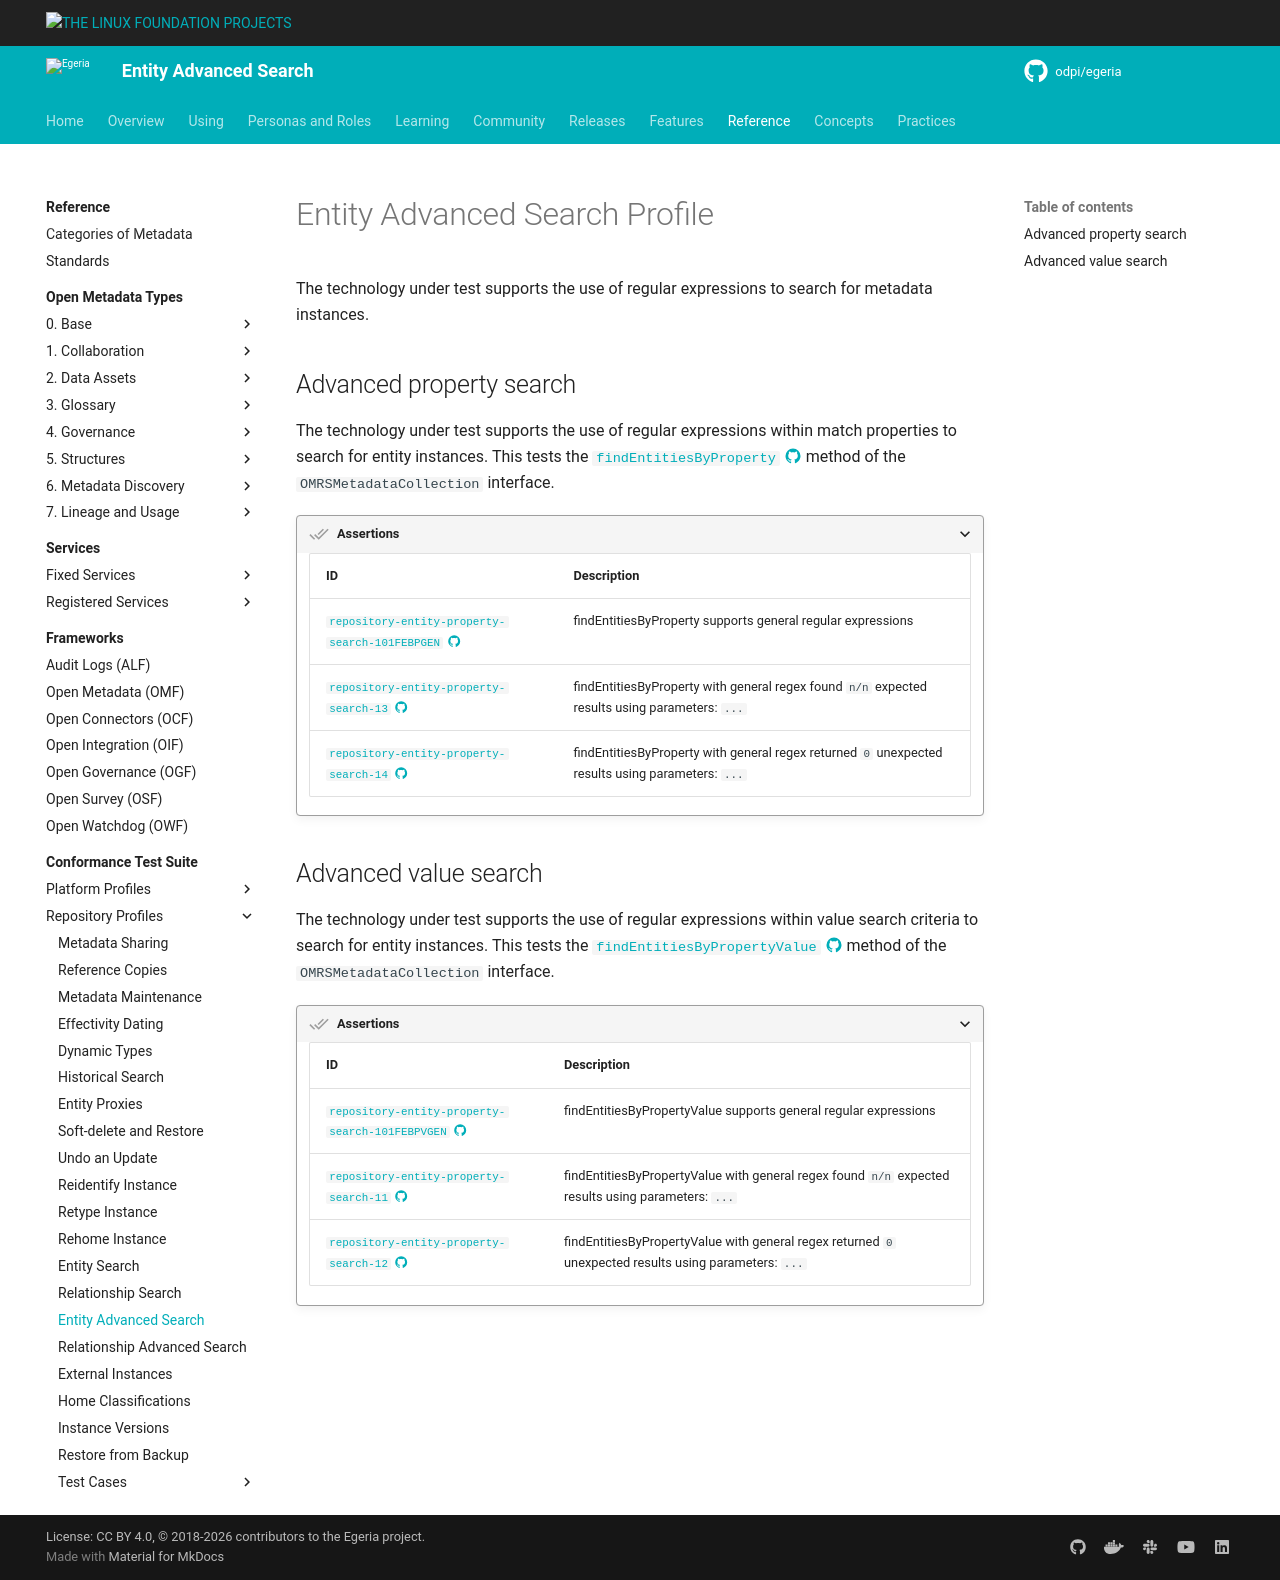

repository: odpi/egeria-docs · page: guides/cts/repository-workbench/profiles/entity-advanced-search/index.html · generator: mkdocs

<!-- SPDX-License-Identifier: CC-BY-4.0 -->
<!-- Copyright Contributors to the Egeria project. -->

# Entity Advanced Search Profile

The technology under test supports the use of regular expressions to search for metadata instances.

## Advanced property search

The technology under test supports the use of regular expressions within match properties to search for entity instances. This tests the [`findEntitiesByProperty` :material-github:](https://github.com/odpi/egeria/blob/main/open-metadata-implementation/repository-services/repository-services-apis/src/main/java/org/odpi/openmetadata/repositoryservices/connectors/stores/metadatacollectionstore/OMRSMetadataCollection.java){ target=gh } method of the `OMRSMetadataCollection` interface.

???+ assertion "Assertions"
    | ID | Description |
    |---|---|
    | [`repository-entity-property-search-101FEBPGEN` :material-github:](https://github.com/odpi/egeria/blob/main/open-metadata-conformance-suite/open-metadata-conformance-suite-server/src/main/java/org/odpi/openmetadata/conformance/tests/repository/instances/TestSupportedEntitySearch.java){ target=gh } | findEntitiesByProperty supports general regular expressions |
    | [`repository-entity-property-search-13` :material-github:](https://github.com/odpi/egeria/blob/main/open-metadata-conformance-suite/open-metadata-conformance-suite-server/src/main/java/org/odpi/openmetadata/conformance/tests/repository/instances/TestSupportedEntitySearch.java){ target=gh } | findEntitiesByProperty with general regex found `n/n` expected results using parameters: `...` |
    | [`repository-entity-property-search-14` :material-github:](https://github.com/odpi/egeria/blob/main/open-metadata-conformance-suite/open-metadata-conformance-suite-server/src/main/java/org/odpi/openmetadata/conformance/tests/repository/instances/TestSupportedEntitySearch.java){ target=gh } | findEntitiesByProperty with general regex returned `0` unexpected results using parameters: `...` |

## Advanced value search

The technology under test supports the use of regular expressions within value search criteria to search for entity instances. This tests the [`findEntitiesByPropertyValue` :material-github:](https://github.com/odpi/egeria/blob/main/open-metadata-implementation/repository-services/repository-services-apis/src/main/java/org/odpi/openmetadata/repositoryservices/connectors/stores/metadatacollectionstore/OMRSMetadataCollection.java){ target=gh } method of the `OMRSMetadataCollection` interface.

???+ assertion "Assertions"
    | ID | Description |
    |---|---|
    | [`repository-entity-property-search-101FEBPVGEN` :material-github:](https://github.com/odpi/egeria/blob/main/open-metadata-conformance-suite/open-metadata-conformance-suite-server/src/main/java/org/odpi/openmetadata/conformance/tests/repository/instances/TestSupportedEntitySearch.java){ target=gh } | findEntitiesByPropertyValue supports general regular expressions |
    | [`repository-entity-property-search-11` :material-github:](https://github.com/odpi/egeria/blob/main/open-metadata-conformance-suite/open-metadata-conformance-suite-server/src/main/java/org/odpi/openmetadata/conformance/tests/repository/instances/TestSupportedEntitySearch.java){ target=gh } | findEntitiesByPropertyValue with general regex found `n/n` expected results using parameters: `...` |
    | [`repository-entity-property-search-12` :material-github:](https://github.com/odpi/egeria/blob/main/open-metadata-conformance-suite/open-metadata-conformance-suite-server/src/main/java/org/odpi/openmetadata/conformance/tests/repository/instances/TestSupportedEntitySearch.java){ target=gh } | findEntitiesByPropertyValue with general regex returned `0` unexpected results using parameters: `...` |
